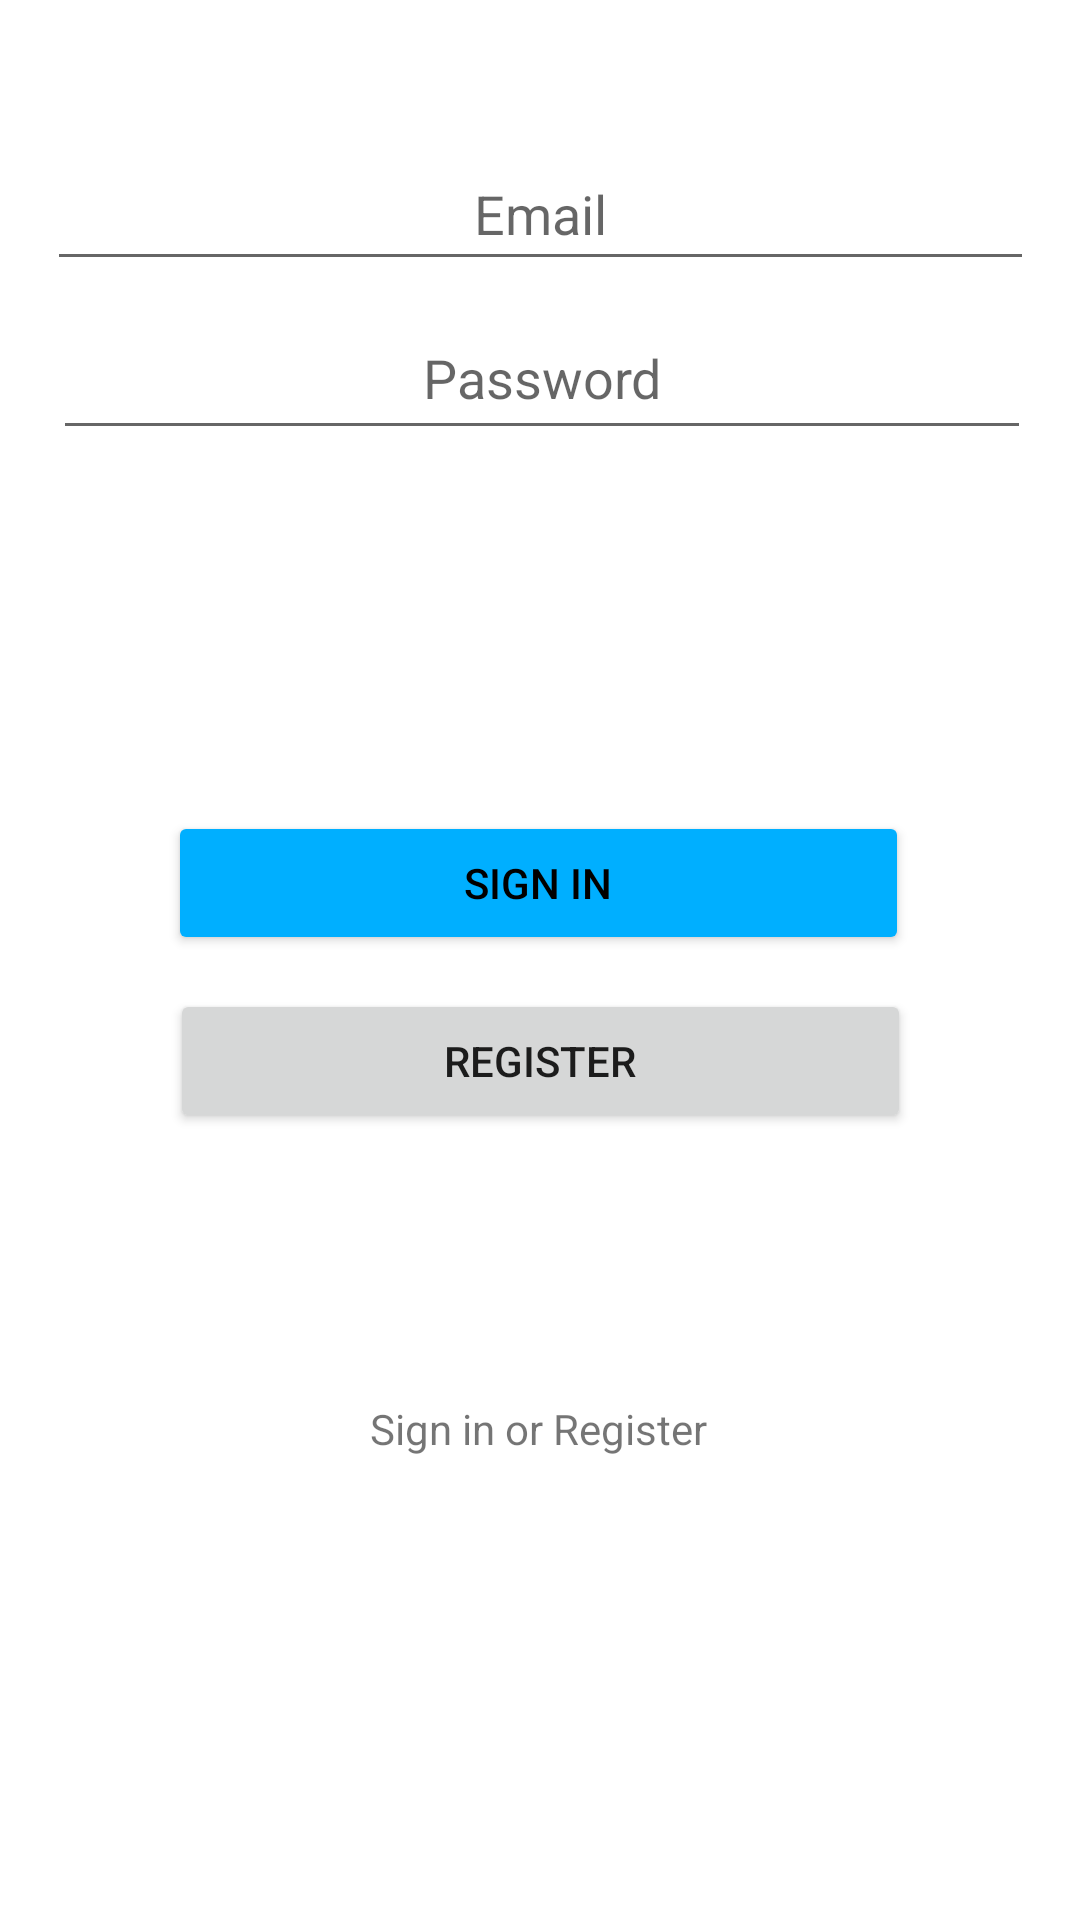

Write the Android layout XML for this screen, with the resource values it uses.
<!-- AndroidManifest.xml: application theme Theme.Empty -->
<!-- res/layout/activity_main.xml -->
<?xml version="1.0" encoding="utf-8"?>
<androidx.constraintlayout.widget.ConstraintLayout xmlns:android="http://schemas.android.com/apk/res/android"
    xmlns:app="http://schemas.android.com/apk/res-auto"
    xmlns:tools="http://schemas.android.com/tools"
    android:layout_width="match_parent"
    android:layout_height="match_parent"
    tools:context=".MainActivity">

    <EditText
        android:id="@+id/email"
        android:layout_width="329dp"
        android:layout_height="48dp"
        android:autofillHints="@string/prompt_email"
        android:ems="10"
        android:gravity="center"
        android:hint="@string/prompt_email"
        android:inputType="textEmailAddress"
        app:layout_constraintBottom_toTopOf="@+id/password"
        app:layout_constraintEnd_toEndOf="parent"
        app:layout_constraintStart_toStartOf="parent"
        app:layout_constraintTop_toTopOf="parent"
        app:layout_constraintVertical_bias="0.898" />

    <EditText
        android:id="@+id/password"
        android:layout_width="326dp"
        android:layout_height="51dp"
        android:autofillHints="Password"
        android:ems="10"
        android:gravity="center"
        android:hint="@string/prompt_password"
        android:inputType="textPassword"
        app:layout_constraintBottom_toBottomOf="parent"
        app:layout_constraintEnd_toEndOf="parent"
        app:layout_constraintHorizontal_bias="0.517"
        app:layout_constraintStart_toStartOf="parent"
        app:layout_constraintTop_toTopOf="parent"
        app:layout_constraintVertical_bias="0.168" />

    <Button
        android:id="@+id/signIn"
        android:layout_width="247dp"
        android:layout_height="wrap_content"
        android:text="@string/action_sign_in"
        android:backgroundTint="@color/blue"
        android:textColor="@color/black"
        app:layout_constraintBottom_toBottomOf="parent"
        app:layout_constraintEnd_toEndOf="parent"
        app:layout_constraintHorizontal_bias="0.497"
        app:layout_constraintStart_toStartOf="parent"
        app:layout_constraintTop_toBottomOf="@+id/password"
        app:layout_constraintVertical_bias="0.272" />

    <Button
        android:id="@+id/register"
        android:layout_width="247dp"
        android:layout_height="wrap_content"
        android:layout_marginBottom="84dp"
        android:text="@string/register"
        app:layout_constraintBottom_toBottomOf="parent"
        app:layout_constraintEnd_toEndOf="parent"
        app:layout_constraintStart_toStartOf="parent"
        app:layout_constraintTop_toBottomOf="@+id/signIn"
        app:layout_constraintVertical_bias="0.059" />

    <TextView
        android:id="@+id/greetView"
        android:layout_width="wrap_content"
        android:layout_height="wrap_content"
        android:layout_marginTop="36dp"
        android:text="@string/action_prompt"
        app:layout_constraintBottom_toBottomOf="parent"
        app:layout_constraintEnd_toEndOf="parent"
        app:layout_constraintHorizontal_bias="0.498"
        app:layout_constraintStart_toStartOf="parent"
        app:layout_constraintTop_toBottomOf="@+id/register"
        app:layout_constraintVertical_bias="0.255" />

    

</androidx.constraintlayout.widget.ConstraintLayout>
<!-- resources referenced by this layout -->
<resources>
  <color name="black">#FF000000</color>
  <color name="blue">#00afff</color>
  <string name="action_prompt">Sign in or Register</string>
  <string name="action_sign_in">Sign In</string>
  <string name="logged_out">Log Out</string>
  <string name="prompt_email">Email</string>
  <string name="prompt_password">Password</string>
  <string name="register">Register</string>
  <style name="Theme.Empty" parent="Theme.MaterialComponents.DayNight.NoActionBar">
  
      </style>
</resources>
